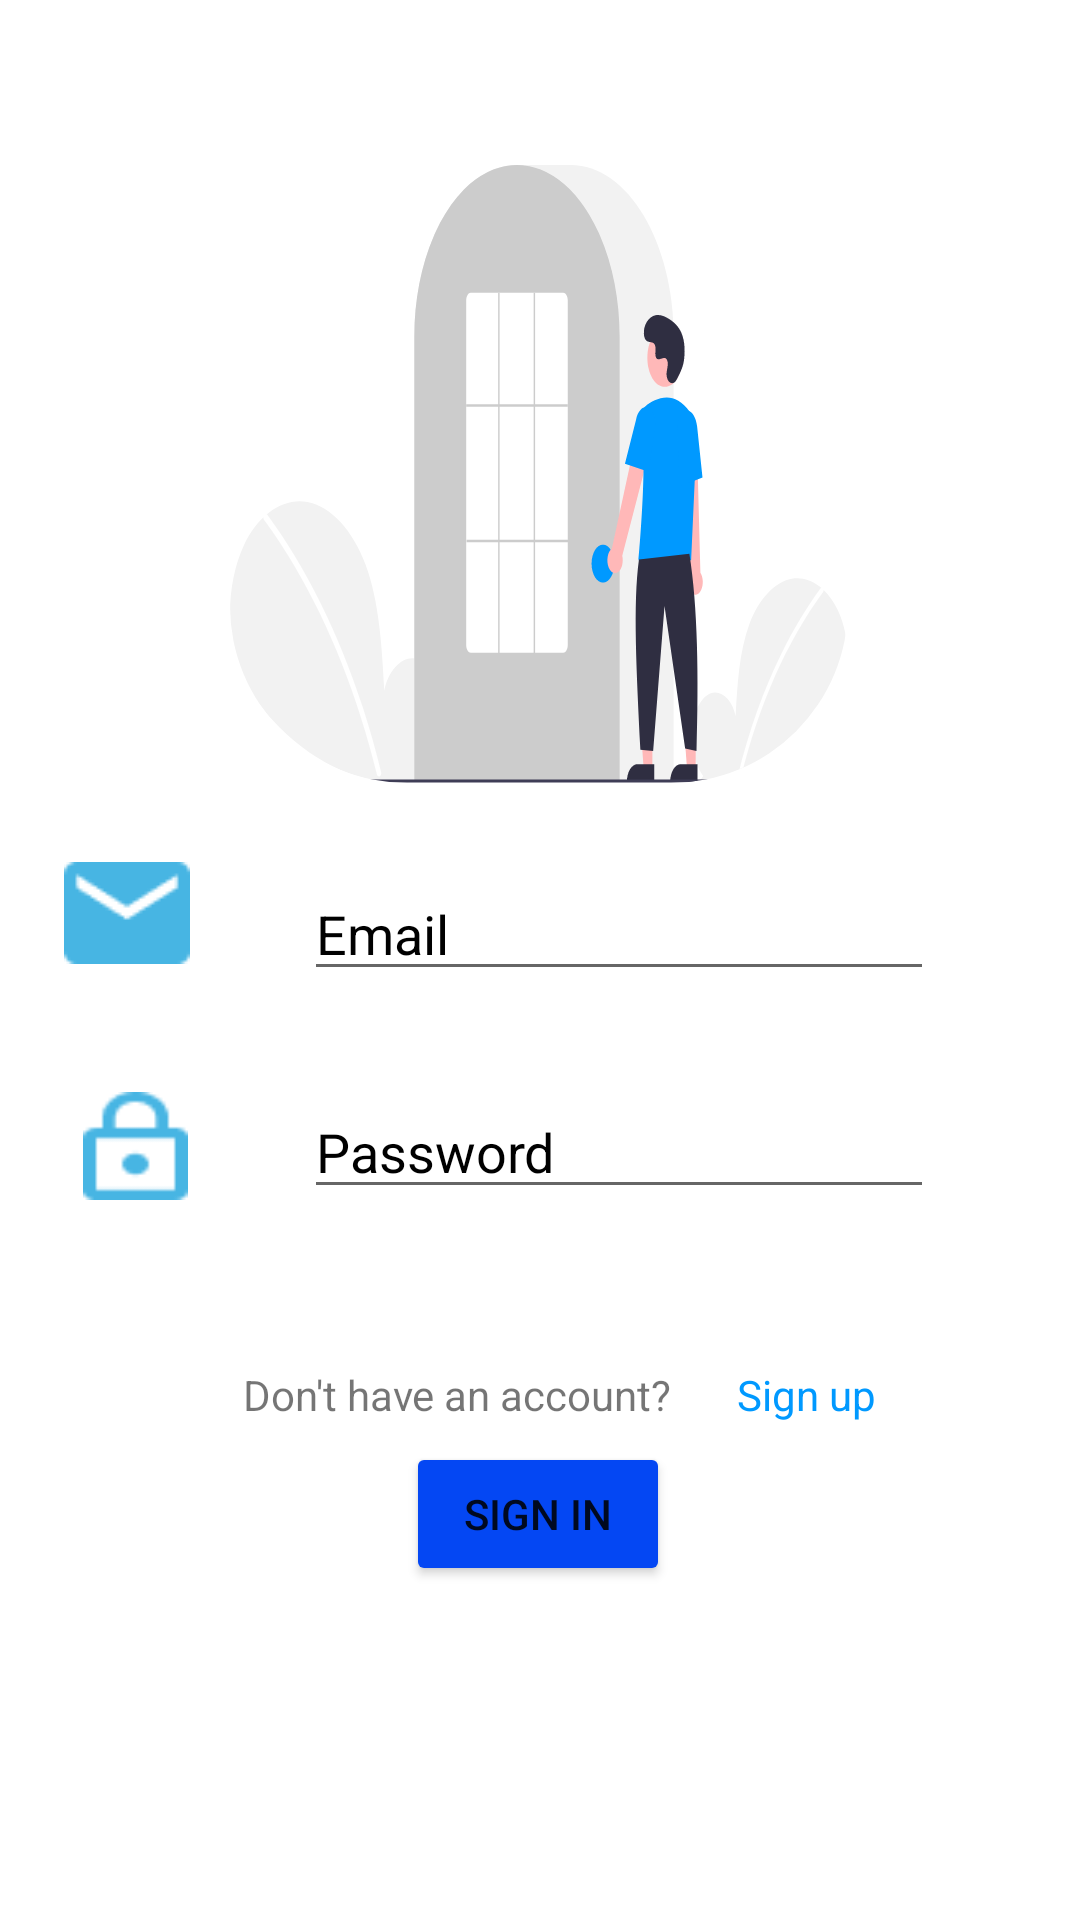

Write the Android layout XML for this screen, with the resource values it uses.
<!-- AndroidManifest.xml: application theme Theme.MyGoalz -->
<!-- res/layout/fragment_log_in.xml -->
<?xml version="1.0" encoding="utf-8"?>
<androidx.constraintlayout.widget.ConstraintLayout xmlns:android="http://schemas.android.com/apk/res/android"

    xmlns:app="http://schemas.android.com/apk/res-auto"
    xmlns:tools="http://schemas.android.com/tools"
    android:layout_width="match_parent"
    android:layout_height="match_parent"
    tools:context=".fragments.LogInFragment">

    

    <ImageView
        android:id="@+id/imageView10"
        android:layout_width="wrap_content"
        android:layout_height="wrap_content"
        android:src="@drawable/login"
        app:layout_constraintBottom_toBottomOf="parent"
        app:layout_constraintHorizontal_bias="0.497"
        app:layout_constraintLeft_toLeftOf="parent"
        app:layout_constraintRight_toRightOf="parent"
        app:layout_constraintTop_toTopOf="parent"
        app:layout_constraintVertical_bias="0.127" />

    <ImageView
        android:id="@+id/imageView5"
        android:layout_width="wrap_content"
        android:layout_height="wrap_content"
        android:src="@drawable/vector"
        app:layout_constraintBottom_toBottomOf="parent"
        app:layout_constraintHorizontal_bias="0.067"
        app:layout_constraintLeft_toLeftOf="parent"
        app:layout_constraintRight_toRightOf="parent"
        app:layout_constraintTop_toTopOf="parent"
        app:layout_constraintVertical_bias="0.474" />

    <ImageView
        android:id="@+id/imageView8"
        android:layout_width="35dp"
        android:layout_height="44dp"
        android:src="@drawable/lock"
        app:layout_constraintBottom_toBottomOf="parent"
        app:layout_constraintHorizontal_bias="0.085"
        app:layout_constraintLeft_toLeftOf="parent"
        app:layout_constraintRight_toRightOf="parent"
        app:layout_constraintTop_toTopOf="parent"
        app:layout_constraintVertical_bias="0.604" />

    <EditText
        android:id="@+id/editTextTextEmailAddress"
        android:layout_width="wrap_content"
        android:layout_height="wrap_content"
        android:ems="10"
        android:hint="Email"
        android:inputType="textEmailAddress"
        android:textColorHint="@color/black"
        app:layout_constraintBottom_toBottomOf="parent"
        app:layout_constraintHorizontal_bias="0.676"
        app:layout_constraintLeft_toLeftOf="parent"
        app:layout_constraintRight_toRightOf="parent"
        app:layout_constraintTop_toTopOf="parent"
        app:layout_constraintVertical_bias="0.483" />

    <EditText
        android:id="@+id/editTextTextPassword"
        android:layout_width="wrap_content"
        android:layout_height="wrap_content"
        android:ems="10"
        android:hint="Password"
        android:inputType="textPassword"
        android:textColorHint="@color/black"
        app:layout_constraintBottom_toBottomOf="parent"
        app:layout_constraintHorizontal_bias="0.676"
        app:layout_constraintLeft_toLeftOf="parent"
        app:layout_constraintRight_toRightOf="parent"
        app:layout_constraintTop_toTopOf="parent"
        app:layout_constraintVertical_bias="0.604" />

    <TextView
        android:id="@+id/textView2"
        android:layout_width="wrap_content"
        android:layout_height="wrap_content"
        android:text="Don't have an account?"
        app:layout_constraintBottom_toBottomOf="parent"
        app:layout_constraintHorizontal_bias="0.373"
        app:layout_constraintLeft_toLeftOf="parent"
        app:layout_constraintRight_toRightOf="parent"
        app:layout_constraintTop_toTopOf="parent"
        app:layout_constraintVertical_bias="0.733" />

    <TextView
        android:id="@+id/textSignUp"
        android:layout_width="wrap_content"
        android:layout_height="wrap_content"
        android:text="Sign up"
        android:textColor="@color/blue"
        app:layout_constraintBottom_toBottomOf="parent"
        app:layout_constraintHorizontal_bias="0.783"
        app:layout_constraintLeft_toLeftOf="parent"
        app:layout_constraintRight_toRightOf="parent"
        app:layout_constraintTop_toTopOf="parent"
        app:layout_constraintVertical_bias="0.733" />

    <Button
        android:id="@+id/signIn"
        android:layout_width="wrap_content"
        android:layout_height="wrap_content"
        android:backgroundTint="@color/deep_blue"
        android:radius="80dp"
        android:text="SIGN IN"
        app:layout_constraintBottom_toBottomOf="parent"
        app:layout_constraintHorizontal_bias="0.498"
        app:layout_constraintLeft_toLeftOf="parent"
        app:layout_constraintRight_toRightOf="parent"
        app:layout_constraintTop_toTopOf="parent"
        app:layout_constraintVertical_bias="0.812" />


</androidx.constraintlayout.widget.ConstraintLayout>
<!-- resources referenced by this layout -->
<resources>
  <color name="black">#FF000000</color>
  <color name="blue">#FF0099FF</color>
  <color name="deep_blue">#FF0447F3</color>
  <!-- drawable lock: png bitmap (drawable, 660 bytes) -->
  <!-- drawable login: vector/xml drawable (drawable, 8141 chars, omitted) -->
  <!-- drawable vector: png bitmap (drawable, 762 bytes) -->
  <style name="Theme.MyGoalz" parent="Theme.MaterialComponents.DayNight.DarkActionBar">
          
          <item name="colorPrimary">@color/purple_500</item>
          <item name="colorPrimaryVariant">@color/purple_700</item>
          <item name="colorOnPrimary">@color/white</item>
          
          <item name="colorSecondary">@color/teal_200</item>
          <item name="colorSecondaryVariant">@color/teal_700</item>
          <item name="colorOnSecondary">@color/black</item>
          
          <item name="android:statusBarColor" tools:targetApi="l">?attr/colorPrimaryVariant</item>
          
      </style>
  <color name="purple_500">#FF6200EE</color>
  <color name="purple_700">#FF3700B3</color>
  <color name="white">#FFFFFFFF</color>
  <color name="teal_200">#FF03DAC5</color>
  <color name="teal_700">#FF018786</color>
</resources>
